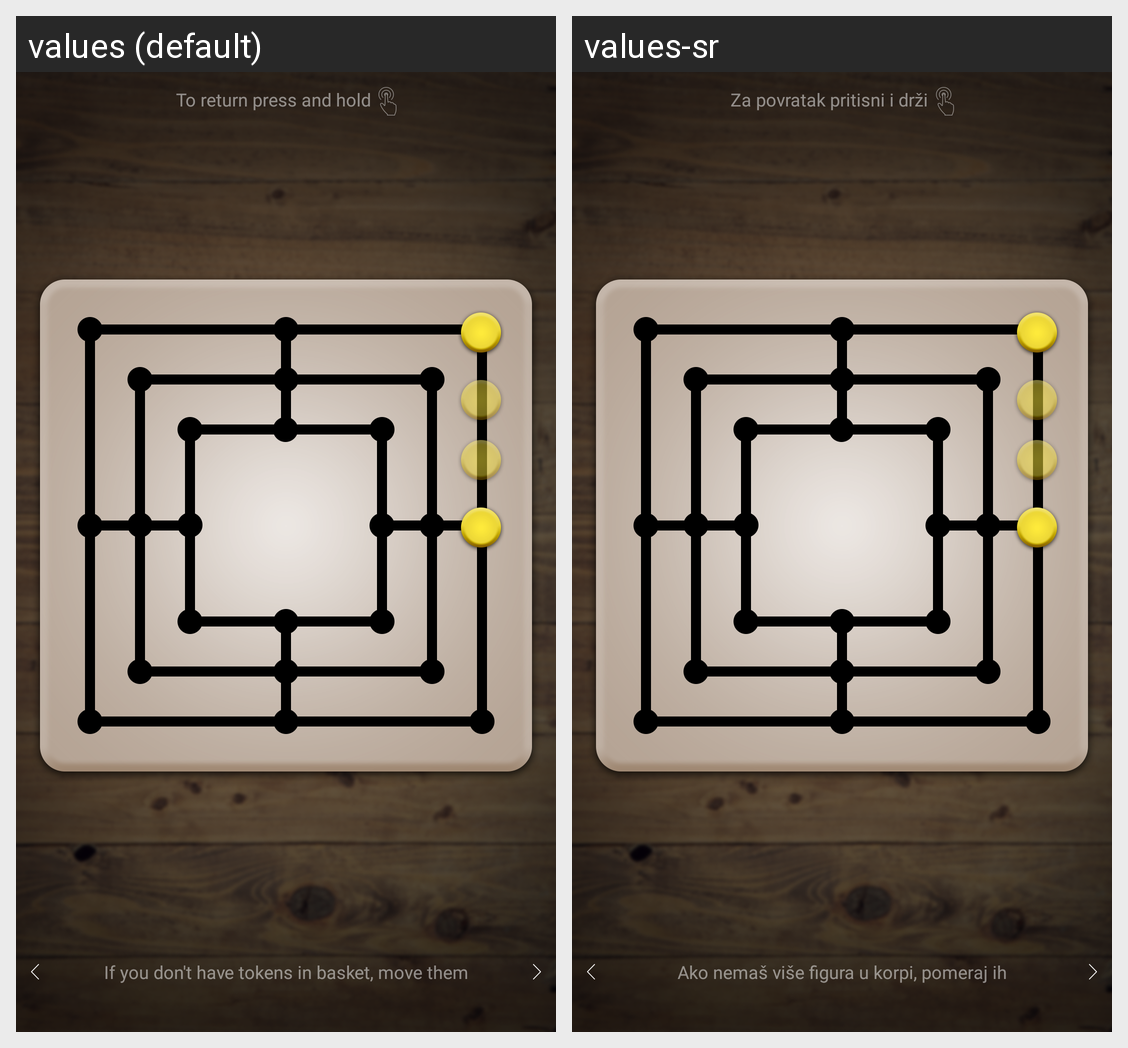

Locale-by-locale string values for the Android screen shown in this grid:
Android screen res/layout/fragment_board_tips_fourth.xml rendered under 2 locales, left to right: values (default), values-sr. Device: Nexus 5 (rendered at 1080×1920; each locale shown at half size, 540×960, under a caption strip naming it); theme AppTheme.
Strings drawn on this screen, with the default value and each locale's value (text and hints the layout hard-codes, and strings that could not be matched under every locale, appear in the picture but are not listed):

board_fragment_pause_tip
  values: To return press and hold
  values-sr: Za povratak pritisni i drži

board_fragment_tips_fourth_message
  values: If you don't have tokens in basket, move them
  values-sr: Ako nemaš više figura u korpi, pomeraj ih
